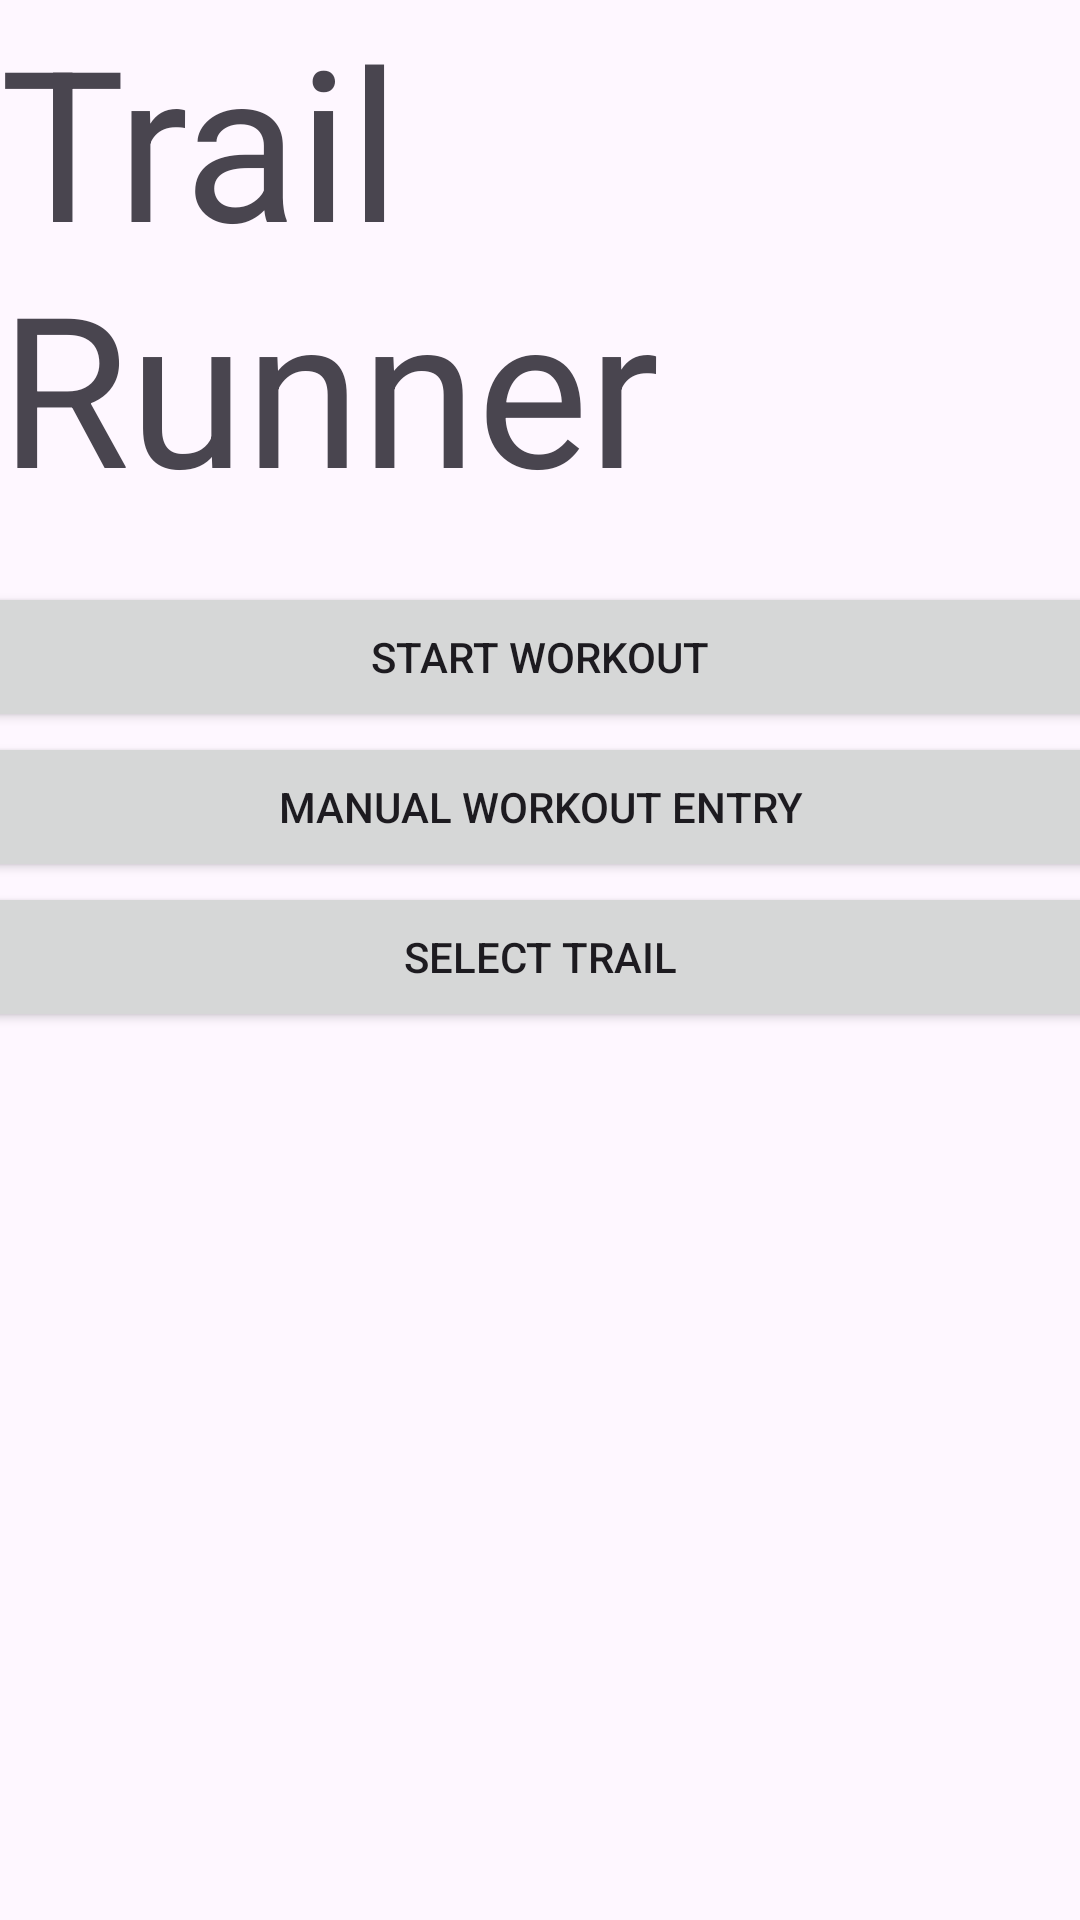

Android layout source for this screen:
<!-- AndroidManifest.xml: application theme Theme.TrailRunner -->
<!-- res/layout/activity_user_home.xml -->
<?xml version="1.0" encoding="utf-8"?>
<LinearLayout xmlns:android="http://schemas.android.com/apk/res/android"
    xmlns:tools="http://schemas.android.com/tools"
    xmlns:app="http://schemas.android.com/apk/res-auto"
    android:id="@+id/main"
    android:layout_width="match_parent"
    android:layout_height="match_parent"
    android:orientation="vertical"
    tools:context=".UserHomeActivity">

    <TextView
        android:layout_width="match_parent"
        android:layout_height="175dp"
        android:autoSizeTextType="uniform"
        android:text="Trail Runner"
        android:layout_gravity="center"
        app:layout_constraintBottom_toBottomOf="parent"
        app:layout_constraintEnd_toEndOf="parent"
        app:layout_constraintStart_toStartOf="parent"
        app:layout_constraintTop_toTopOf="parent" />

    <TextView
        android:id="@+id/currentProgress"
        android:layout_width="match_parent"
        android:layout_height="wrap_content"
        android:autoSizeTextType="uniform"/>

    <Button
        android:id="@+id/start_workout_button"
        android:layout_width="375dp"
        android:layout_height="50dp"
        android:layout_gravity="center"
        android:text="Start Workout"/>

    <Button
        android:id="@+id/manual_workout_button"
        android:layout_width="375dp"
        android:layout_height="50dp"
        android:layout_gravity="center"
        android:text="Manual Workout Entry"/>

    <Button
        android:id="@+id/select_trail_button"
        android:layout_width="375dp"
        android:layout_height="50dp"
        android:layout_gravity="center"
        android:text="Select Trail"/>

</LinearLayout>
<!-- resources referenced by this layout -->
<resources>
  <style name="Theme.TrailRunner" parent="Base.Theme.TrailRunner" />
  <style name="Base.Theme.TrailRunner" parent="Theme.Material3.DayNight.NoActionBar">
          
          
      </style>
</resources>
